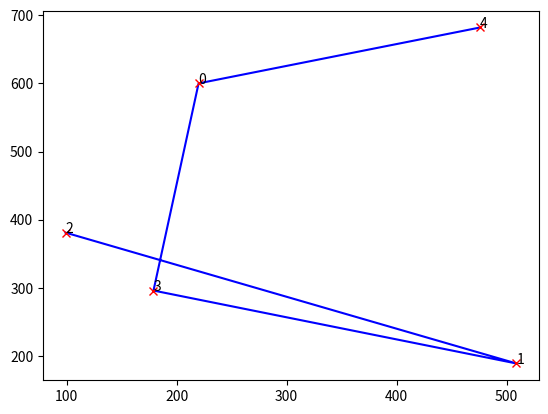

Python code for this plot:
import random
import math

nb_villes = 5
position = {}
max_iter=1e5
t_min=1e-11
taux_refr = 0.999999




for i in range(nb_villes):
    position[i]=[random.randrange(0,1000),random.randrange(0,1000)]

s0=list(position.keys())

random.shuffle(s0)

def distance_euclidienne(a:int,b:int):

    x1, y1 = position[a][0], position[a][1]
    x2, y2 = position[b][0], position[b][1]
    return math.sqrt((x1-x2)**2+(y1-y2)**2)

def score(s:list[int]):
    somme=0
    for i in range(len(s)-1):
        somme+=distance_euclidienne(s[i],s[i+1])
    somme+=distance_euclidienne(s[0],s[-1])
    return somme
def generervoisin(candidat):
    i, j = random.sample(
        range(nb_villes),
        k=2)
    candidat [i], candidat[j] = candidat[j], candidat[i]
    return candidat


def aleatoire(delta_score, temp):
    p=math.exp(delta_score/temp)

    if(p > random.random()):
        return True
    return False


def rechercher(s0,t0=1.0):
    candidat = s0
    s = s0
    s_score=score(s)
    nb_iter=0
    while(nb_iter < max_iter and t0 > t_min):
        if(nb_iter%1000):
            print(nb_iter)
        voisin = generervoisin(candidat)
        candidat_score=score(candidat)
        voisin_score = score(voisin)
        delta_score = candidat_score - voisin_score  # minimiser
        if(delta_score>0 or aleatoire(delta_score,t0)):
            candidat = voisin
            candidat_score = voisin_score
        if(s_score > candidat_score):
            s = candidat
            s_score=candidat_score
        nb_iter+=1
        t0 = t0*taux_refr
    return s, s_score

def visualiser(s):
    import matplotlib.pyplot as plt
    _, ax = plt.subplots()
    x = [position[v][0] for v in s]
    y = [position[v][1] for v in s]
    ax.plot(x, y, marker='x', markeredgecolor='r', color='b')
    for i, v in enumerate(s):
        ax.annotate(v, (x[i], y[i]))
    plt.show()



s ,s_score= rechercher(s0)
print("s",s,"score",s_score)
visualiser(s)